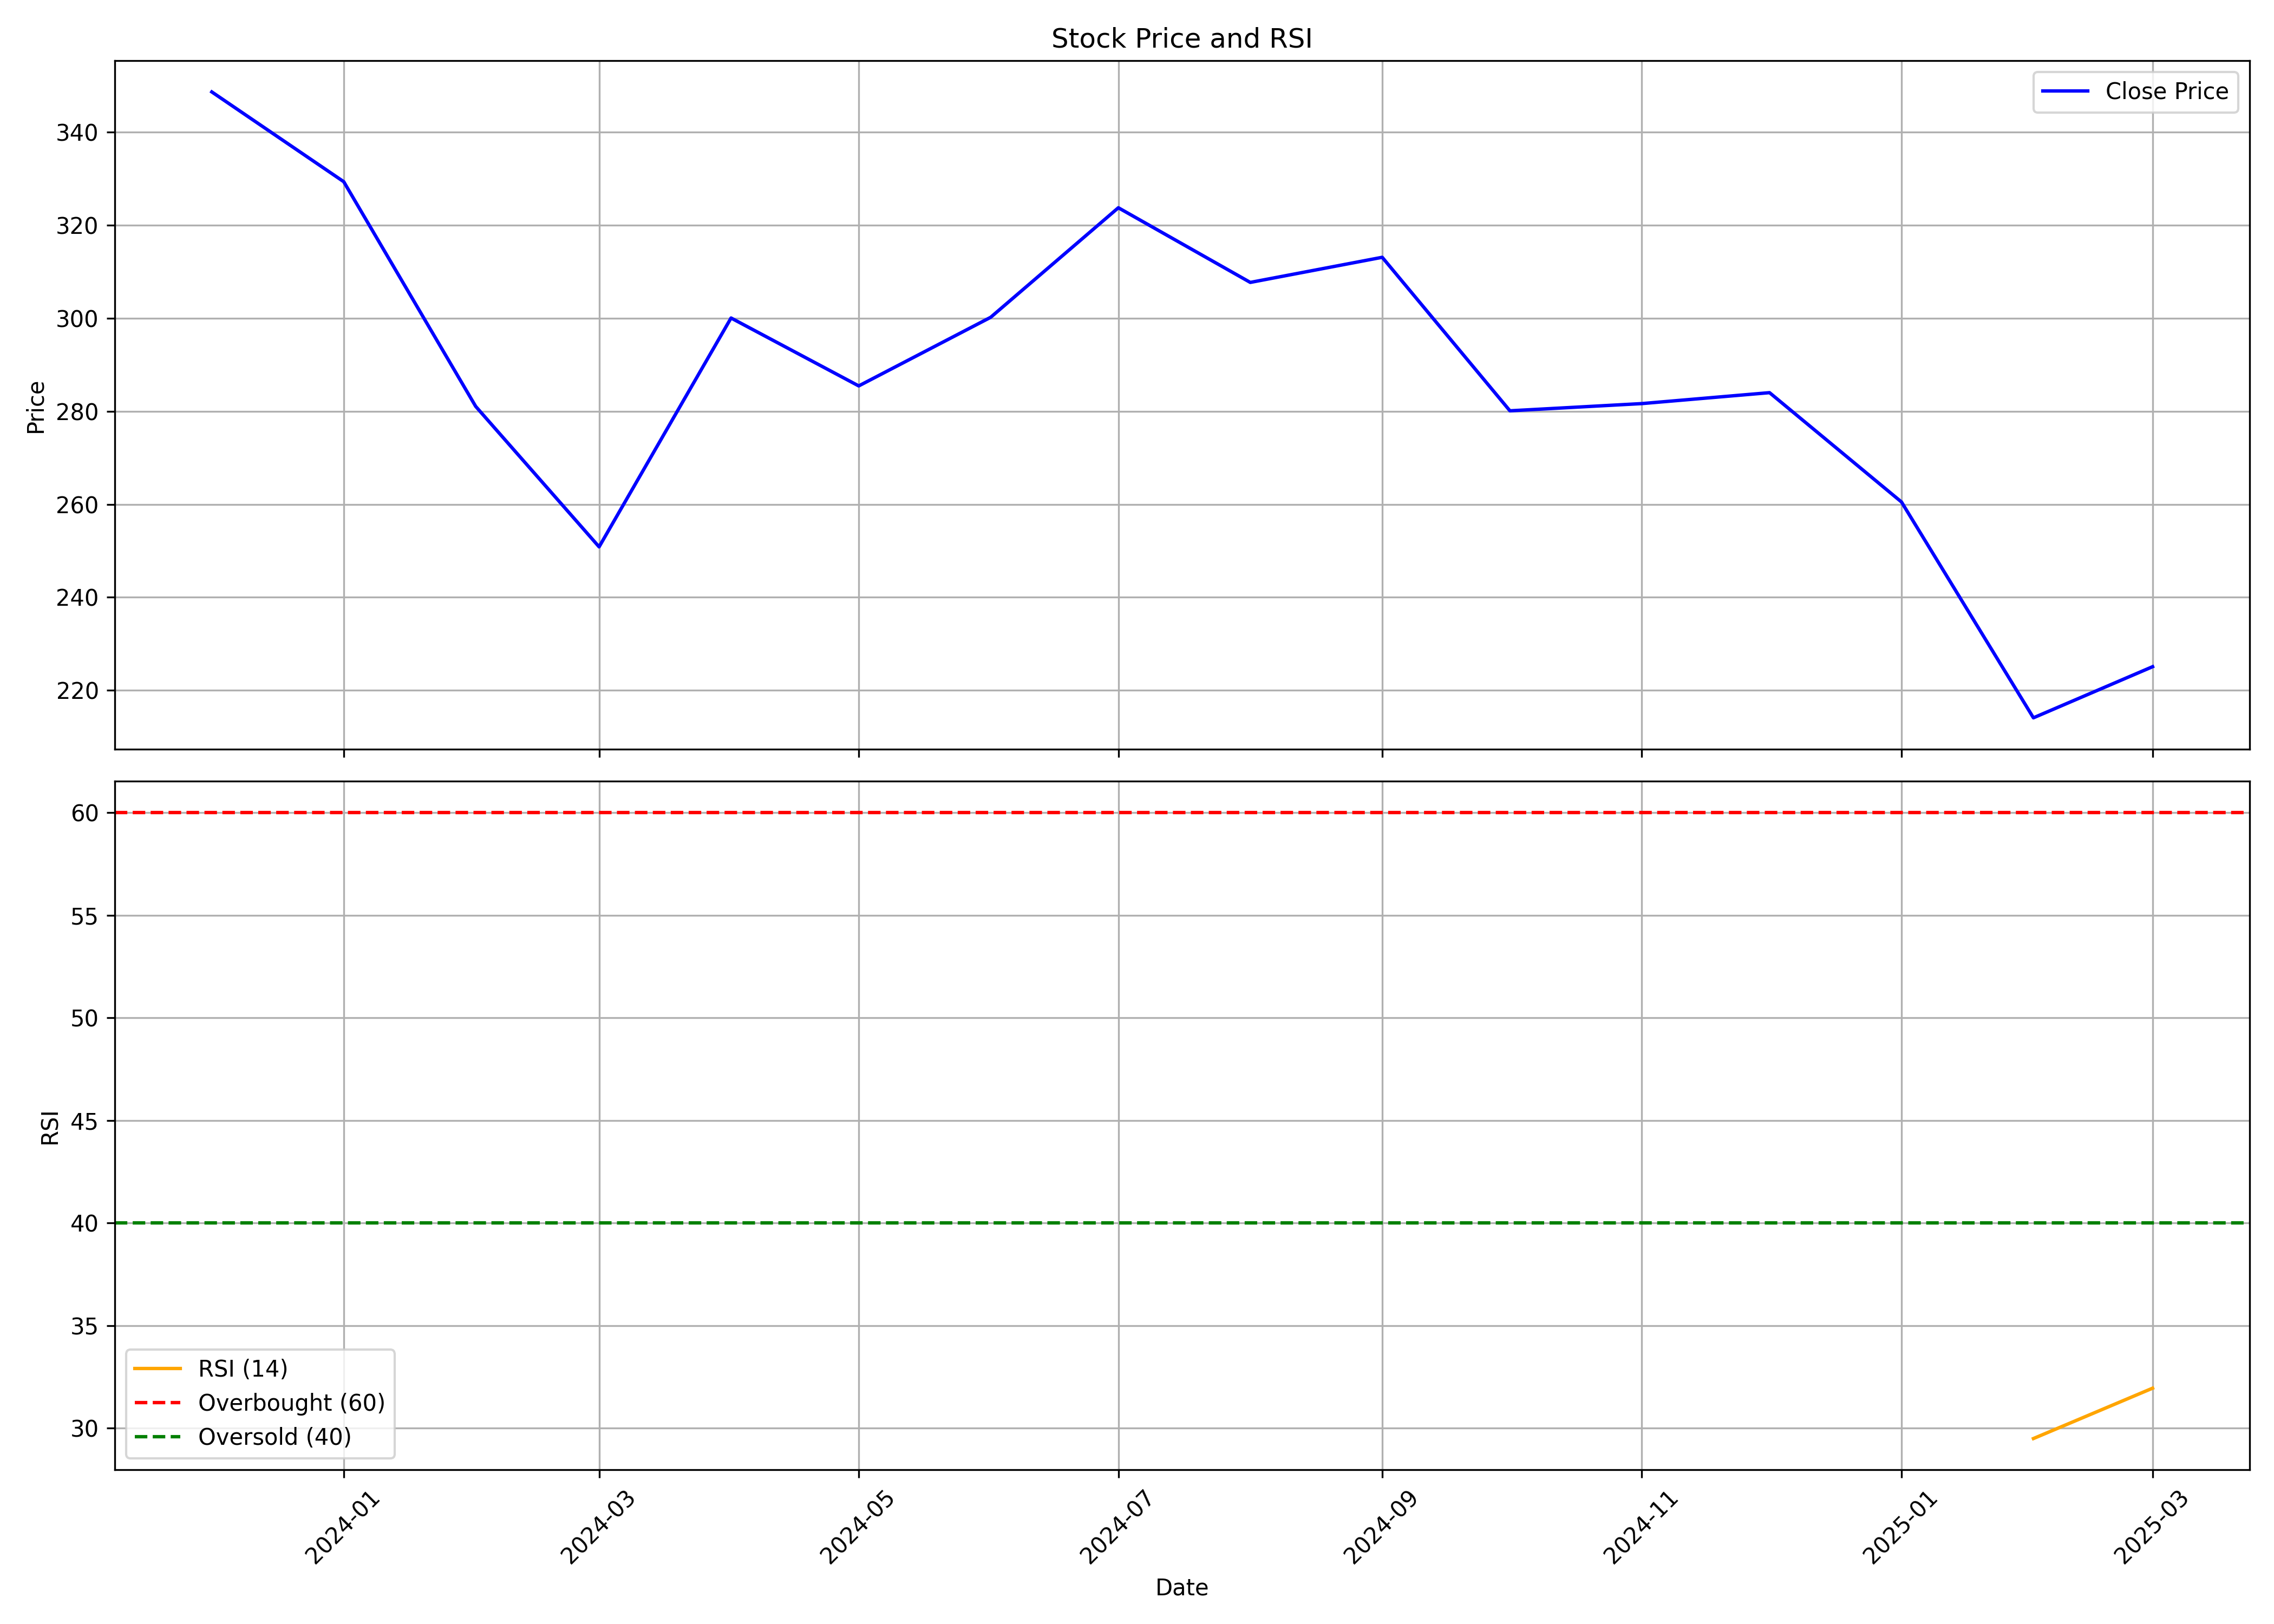

The file beside this chart, header and first rows:
, date, symbol, open, high, low, close, volume, rsi
0, 2023-12-01, FLAIR, 501.0, 514.4, 346.0, 348.6, 38757460, 
1, 2024-01-01, FLAIR, 349.0, 368.0, 321.0, 329.4, 6736327, 
2, 2024-02-01, FLAIR, 330.0, 332.9, 258, 281, 6041092, 
3, 2024-03-01, FLAIR, 283.5, 286.7, 246.1, 250.9, 3650385, 
4, 2024-04-01, FLAIR, 251.0, 317.0, 251.0, 300, 3496435, 
5, 2024-05-01, FLAIR, 300, 313, 277, 285.5, 2157742, 
6, 2024-06-01, FLAIR, 289.8, 306.0, 282.3, 300.2, 2430158, 
7, 2024-07-01, FLAIR, 299.0, 336.5, 292.8, 323.8, 4003089, 
8, 2024-08-01, FLAIR, 325.0, 326.7, 287.0, 307.7, 1736954, 
9, 2024-09-01, FLAIR, 311.8, 335.0, 295, 313.1, 3424130, 
10, 2024-10-01, FLAIR, 314.5, 314.5, 274.1, 280.1, 2779243, 
11, 2024-11-01, FLAIR, 281, 294.0, 251.1, 281.6, 1947984, 
12, 2024-12-01, FLAIR, 282.0, 342.5, 281.1, 284.0, 3679921, 
13, 2025-01-01, FLAIR, 285.5, 295.0, 223.6, 260.5, 3056309, 
14, 2025-02-01, FLAIR, 263.0, 268.0, 200.9, 214.1, 2222209, 29.5
15, 2025-03-01, FLAIR, 221.3, 247.4, 194, 225.1, 3180905, 31.95
